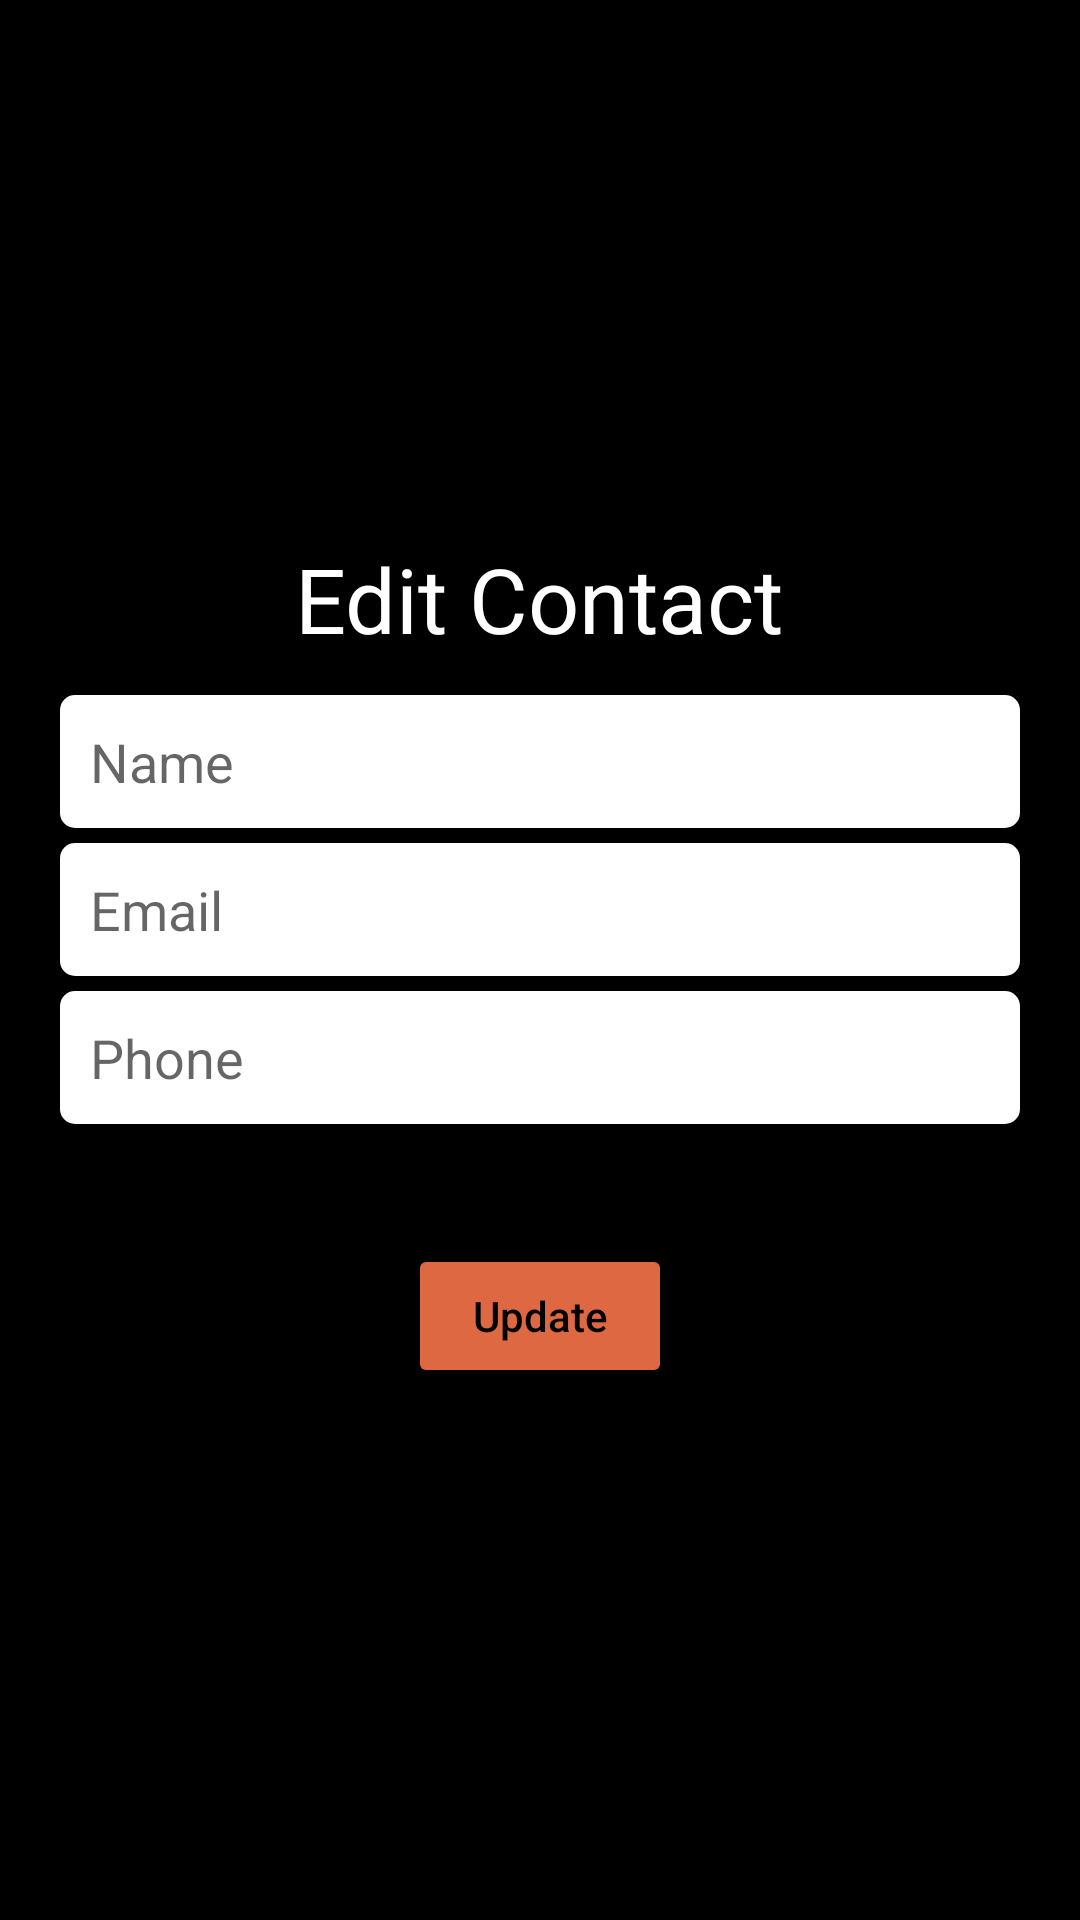

The Android layout XML behind this screen, and the referenced resources:
<!-- AndroidManifest.xml: application theme Theme.SharedSecuritySystem -->
<!-- res/layout/activity_update_contact.xml -->
<?xml version="1.0" encoding="utf-8"?>
<LinearLayout xmlns:android="http://schemas.android.com/apk/res/android"
    xmlns:app="http://schemas.android.com/apk/res-auto"
    xmlns:tools="http://schemas.android.com/tools"
    android:layout_width="match_parent"
    android:layout_height="match_parent"
    tools:context=".ui.UpdateContactActivity"
    android:orientation="vertical"
    android:background="@color/black"
    android:gravity="center">

    <TextView
        android:id="@+id/textViewUpdate"
        android:layout_width="wrap_content"
        android:layout_height="wrap_content"
        android:text="Edit Contact"
        android:textSize="30dp"
        android:textColor="@color/white"
        android:layout_margin="2dp"/>

    <EditText
        android:id="@+id/editTextUpdateName"
        android:layout_width="match_parent"
        android:layout_height="wrap_content"
        android:layout_marginHorizontal="20dp"
        android:layout_marginTop="10dp"
        android:background="@drawable/edittext_shape"
        android:hint="Name"
        android:padding="10dp"
        android:textColor="@color/black" />

    <EditText
        android:id="@+id/editTextUpdateEmail"
        android:layout_width="match_parent"
        android:layout_height="wrap_content"
        android:layout_marginHorizontal="20dp"
        android:layout_marginTop="5dp"
        android:background="@drawable/edittext_shape"
        android:hint="Email"
        android:padding="10dp"
        android:textColor="@color/black" />

    <EditText
        android:id="@+id/editTextUpdatePhone"
        android:layout_width="match_parent"
        android:layout_height="wrap_content"
        android:layout_marginHorizontal="20dp"
        android:layout_marginTop="5dp"
        android:background="@drawable/edittext_shape"
        android:hint="Phone"
        android:padding="10dp"
        android:textColor="@color/black" />

    <Button
        android:id="@+id/btn_update"
        android:layout_width="wrap_content"
        android:layout_height="wrap_content"
        android:layout_marginTop="40dp"
        android:backgroundTint="@color/orange"
        android:text="Update"
        android:textAllCaps="false"
        android:textColor="@color/black" />

</LinearLayout>
<!-- resources referenced by this layout -->
<resources>
  <color name="black">#FF000000</color>
  <color name="orange">#DD6842</color>
  <color name="white">#FFFFFFFF</color>
  <!-- drawable edittext_shape (drawable) -->
  <?xml version="1.0" encoding="utf-8"?>
  
  <shape android:shape="rectangle" xmlns:android="http://schemas.android.com/apk/res/android">
  <corners android:radius="5dp"/>
      <solid android:color="@color/white"/>
  </shape>
  <style name="Theme.SharedSecuritySystem" parent="Theme.MaterialComponents.DayNight.NoActionBar">
          
          <item name="colorPrimary">@color/purple_500</item>
          <item name="colorPrimaryVariant">@color/purple_700</item>
          <item name="colorOnPrimary">@color/white</item>
          
          <item name="colorSecondary">@color/teal_200</item>
          <item name="colorSecondaryVariant">@color/teal_700</item>
          <item name="colorOnSecondary">@color/black</item>
          
          <item name="android:statusBarColor" tools:targetApi="l">?attr/colorPrimaryVariant</item>
          
      </style>
  <color name="purple_500">#FF6200EE</color>
  <color name="purple_700">#FF3700B3</color>
  <color name="teal_200">#FF03DAC5</color>
  <color name="teal_700">#FF018786</color>
</resources>
